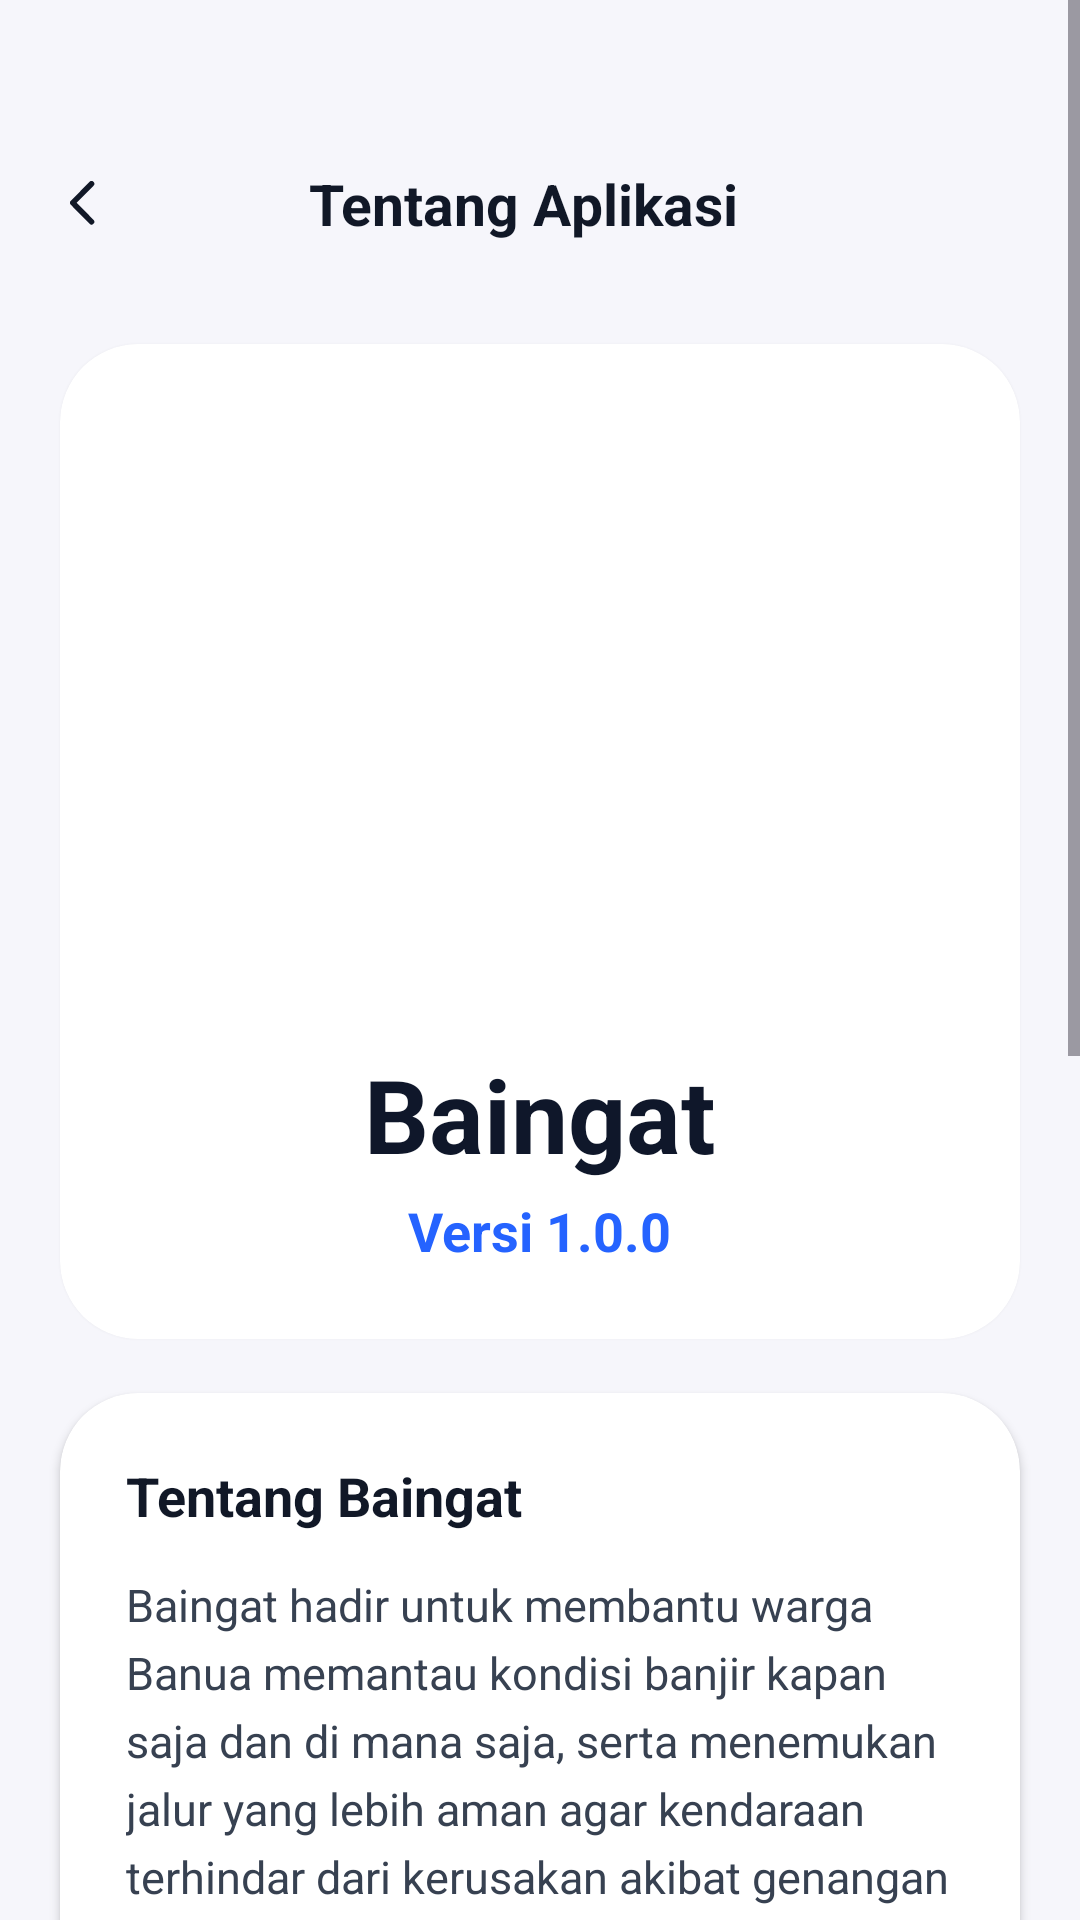

Write the Android layout XML for this screen, with the resource values it uses.
<!-- AndroidManifest.xml: application theme AppTheme -->
<!-- res/layout/activity_tentang_aplikasi.xml -->
<?xml version="1.0" encoding="utf-8"?>
<ScrollView
    xmlns:android="http://schemas.android.com/apk/res/android"
    xmlns:app="http://schemas.android.com/apk/res-auto"
    android:layout_width="match_parent"
    android:layout_height="match_parent"
    android:background="#F6F6FB"
    android:fillViewport="true">

    <LinearLayout
        android:layout_width="match_parent"
        android:layout_height="wrap_content"
        android:orientation="vertical"
        android:paddingBottom="120dp">

        
        <LinearLayout
            android:layout_width="match_parent"
            android:layout_height="wrap_content"
            android:orientation="horizontal"
            android:gravity="center_vertical"
            android:paddingStart="20dp"
            android:paddingEnd="20dp"
            android:paddingTop="55dp"
            android:paddingBottom="30dp">

            <ImageView
                android:id="@+id/btnBack"
                android:layout_width="15dp"
                android:layout_height="15dp"
                android:src="@drawable/kembaliicon"
                android:tint="#111827"/>

            <TextView
                android:layout_width="0dp"
                android:layout_height="wrap_content"
                android:layout_weight="1"
                android:text="Tentang Aplikasi"
                android:textAlignment="center"
                android:textColor="#111827"
                android:textStyle="bold"
                android:textSize="19sp"
                android:layout_marginEnd="26dp"/>
        </LinearLayout>

        
        <androidx.cardview.widget.CardView
            android:layout_width="match_parent"
            android:layout_height="wrap_content"
            android:layout_marginHorizontal="20dp"
            android:layout_marginTop="4dp"
            app:cardCornerRadius="26dp"
            app:cardElevation="2dp"
            app:cardBackgroundColor="@android:color/white">

            <LinearLayout
                android:layout_width="match_parent"
                android:layout_height="wrap_content"
                android:orientation="vertical"
                android:gravity="center"
                android:padding="24dp">

                <ImageView
                    android:layout_width="210dp"
                    android:layout_height="210dp"
                    android:scaleType="fitCenter"
                    android:src="@drawable/baingat"/>

                <TextView
                    android:layout_width="wrap_content"
                    android:layout_height="wrap_content"
                    android:text="Baingat"
                    android:textColor="#0F172A"
                    android:textStyle="bold"
                    android:textSize="34sp"/>

                <TextView
                    android:layout_width="wrap_content"
                    android:layout_height="wrap_content"
                    android:text="Versi 1.0.0"
                    android:textColor="#2563FF"
                    android:textStyle="bold"
                    android:textSize="18sp"
                    android:layout_marginTop="4dp"/>
            </LinearLayout>

        </androidx.cardview.widget.CardView>

        
        <androidx.cardview.widget.CardView
            android:layout_width="match_parent"
            android:layout_height="wrap_content"
            android:layout_marginHorizontal="20dp"
            android:layout_marginTop="18dp"
            app:cardCornerRadius="26dp"
            app:cardElevation="2dp"
            app:cardBackgroundColor="@android:color/white">

            <LinearLayout
                android:layout_width="match_parent"
                android:layout_height="wrap_content"
                android:orientation="vertical"
                android:padding="22dp">

                <TextView
                    android:layout_width="wrap_content"
                    android:layout_height="wrap_content"
                    android:text="Tentang Baingat"
                    android:textColor="#111827"
                    android:textStyle="bold"
                    android:textSize="18sp"/>

                <TextView
                    android:layout_width="match_parent"
                    android:layout_height="wrap_content"
                    android:text="Baingat hadir untuk membantu warga Banua memantau kondisi banjir kapan saja dan di mana saja, serta menemukan jalur yang lebih aman agar kendaraan terhindar dari kerusakan akibat genangan banjir."
                    android:textColor="#374151"
                    android:textSize="15sp"
                    android:lineSpacingExtra="5dp"
                    android:layout_marginTop="14dp"/>

                
                <LinearLayout
                    android:layout_width="match_parent"
                    android:layout_height="wrap_content"
                    android:orientation="horizontal"
                    android:paddingTop="24dp"
                    android:paddingBottom="18dp"
                    android:gravity="center_vertical">

                    <ImageView
                        android:layout_width="30dp"
                        android:layout_height="30dp"
                        android:src="@drawable/realtime_icon"/>

                    <LinearLayout
                        android:layout_width="0dp"
                        android:layout_height="wrap_content"
                        android:layout_weight="1"
                        android:orientation="vertical"
                        android:layout_marginStart="16dp">

                        <TextView
                            android:layout_width="wrap_content"
                            android:layout_height="wrap_content"
                            android:text="Monitoring Real-time"
                            android:textColor="#111827"
                            android:textStyle="bold"
                            android:textSize="18sp"/>

                        <TextView
                            android:layout_width="wrap_content"
                            android:layout_height="wrap_content"
                            android:text="Pantau ketinggian air secara real-time dan akurat."
                            android:textColor="#6B7280"
                            android:textSize="15sp"
                            android:layout_marginTop="3dp"/>
                    </LinearLayout>
                </LinearLayout>

                <View
                    android:layout_width="match_parent"
                    android:layout_height="1dp"
                    android:background="#ECECEC"/>

                
                <LinearLayout
                    android:layout_width="match_parent"
                    android:layout_height="wrap_content"
                    android:orientation="horizontal"
                    android:gravity="center_vertical"
                    android:paddingTop="20dp"
                    android:paddingBottom="18dp">

                    <ImageView
                        android:layout_width="30dp"
                        android:layout_height="30dp"
                        android:src="@drawable/notifikasitentang_icon"/>

                    <LinearLayout
                        android:layout_width="0dp"
                        android:layout_height="wrap_content"
                        android:layout_weight="1"
                        android:orientation="vertical"
                        android:layout_marginStart="16dp">

                        <TextView
                            android:layout_width="wrap_content"
                            android:layout_height="wrap_content"
                            android:text="Peringatan Dini"
                            android:textColor="#111827"
                            android:textStyle="bold"
                            android:textSize="18sp"/>

                        <TextView
                            android:layout_width="wrap_content"
                            android:layout_height="wrap_content"
                            android:text="Dapatkan notifikasi ketika ketinggian air meningkat."
                            android:textColor="#6B7280"
                            android:textSize="15sp"
                            android:layout_marginTop="3dp"/>
                    </LinearLayout>
                </LinearLayout>

                <View
                    android:layout_width="match_parent"
                    android:layout_height="1dp"
                    android:background="#ECECEC"/>



                <View
                    android:layout_width="match_parent"
                    android:layout_height="1dp"
                    android:background="#ECECEC"/>

                
                <LinearLayout
                    android:layout_width="match_parent"
                    android:layout_height="wrap_content"
                    android:orientation="horizontal"
                    android:paddingTop="20dp"
                    android:gravity="center_vertical">

                    <ImageView
                        android:layout_width="30dp"
                        android:layout_height="30dp"
                        android:src="@drawable/keamanan_icon" />

                    <LinearLayout
                        android:layout_width="0dp"
                        android:layout_height="wrap_content"
                        android:layout_weight="1"
                        android:orientation="vertical"
                        android:layout_marginStart="16dp">

                        <TextView
                            android:layout_width="wrap_content"
                            android:layout_height="wrap_content"
                            android:text="Keamanan Motor"
                            android:textColor="#111827"
                            android:textStyle="bold"
                            android:textSize="18sp"/>

                        <TextView
                            android:layout_width="wrap_content"
                            android:layout_height="wrap_content"
                            android:text="Membantu menentukan jalur aman dan mengurangi risiko motor mogok"
                            android:textColor="#6B7280"
                            android:textSize="15sp"
                            android:layout_marginTop="3dp"/>
                    </LinearLayout>
                </LinearLayout>

            </LinearLayout>

        </androidx.cardview.widget.CardView>

        
        <TextView
            android:layout_width="wrap_content"
            android:layout_height="wrap_content"
            android:text="© 2026 Ignasius Dandy. All rights reserved."
            android:textColor="#4B5563"
            android:textSize="15sp"
            android:layout_gravity="center"
            android:layout_marginTop="26dp"/>

    </LinearLayout>

</ScrollView>
<!-- resources referenced by this layout -->
<resources>
  <!-- drawable keamanan_icon (drawable) -->
  <vector xmlns:android="http://schemas.android.com/apk/res/android"
      android:width="24dp"
      android:height="27dp"
      android:viewportWidth="16"
      android:viewportHeight="22">
    <path
        android:pathData="M14,6C14,2.76 11.241,0 8,0C4.757,0 2,2.76 2,6V8.723C0.711,10.179 -0,12.056 0,14C0,18.416 3.584,22 8.001,22C12.418,22 16,18.416 16,14C16.001,12.055 15.289,10.178 14,8.722V6ZM4,6C4,3.869 5.869,2 8,2C10.131,2 12,3.869 12,6V7.079C10.785,6.372 9.405,6 8,6.001C6.595,6.001 5.215,6.373 4,7.08V6ZM6.5,18.414L2.793,14.707L4.207,13.293L6.5,15.586L11.793,10.293L13.207,11.707L6.5,18.414Z"
        android:fillColor="#3F61FE"/>
  </vector>
  <!-- drawable kembaliicon (drawable) -->
  <vector xmlns:android="http://schemas.android.com/apk/res/android"
      android:width="9dp"
      android:height="16dp"
      android:viewportWidth="9"
      android:viewportHeight="16">
    <path
        android:pathData="M7.75,1L1,7.75L7.75,14.5"
        android:strokeLineJoin="round"
        android:strokeWidth="2"
        android:fillColor="#00000000"
        android:strokeColor="#ffffff"
        android:strokeLineCap="round"/>
  </vector>
  <!-- drawable realtime_icon (drawable) -->
  <vector xmlns:android="http://schemas.android.com/apk/res/android"
      android:width="17dp"
      android:height="19dp"
      android:viewportWidth="17"
      android:viewportHeight="19">
    <path
        android:pathData="M5.985,2H9.985C10.585,2 10.985,1.6 10.985,1C10.985,0.4 10.585,0 9.985,0H5.985C5.385,0 4.985,0.4 4.985,1C4.985,1.6 5.385,2 5.985,2ZM14.285,6.1L15.185,5.2C15.585,4.8 15.585,4.2 15.185,3.8C14.785,3.4 14.185,3.4 13.785,3.8L12.885,4.7C9.985,2.4 5.985,2.4 3.085,4.7L2.185,3.8C1.785,3.4 1.185,3.4 0.785,3.8C0.385,4.2 0.385,4.8 0.785,5.2L1.685,6.1C-1.015,9.6 -0.415,14.6 3.085,17.3C6.585,20 11.585,19.4 14.285,15.9C16.585,13 16.585,9 14.285,6.1ZM9.685,12C9.285,12.6 8.685,13 7.985,13C6.885,13 5.985,12.1 5.985,11C5.985,10.3 6.385,9.6 6.985,9.3V7C6.985,6.4 7.385,6 7.985,6C8.585,6 8.985,6.4 8.985,7V9.3C9.985,9.8 10.285,11 9.685,12Z"
        android:fillColor="#3F61FE"/>
  </vector>
  <style name="AppTheme" parent="Theme.Material3.Light.NoActionBar">
          <item name="android:windowTranslucentStatus">false</item>
          <item name="android:windowIsTranslucent">true</item>
          <item name="android:statusBarColor">@android:color/transparent</item>
          <item name="android:navigationBarColor">@color/white</item>
          <item name="android:windowLightNavigationBar">true</item>
          <item name="bottomNavigationStyle">@style/Widget.BottomNav.NoIndicator</item>
          <item name="android:windowSplashScreenBackground">#F3F0F5</item>
          <item name="android:windowSplashScreenAnimatedIcon">@drawable/launcher_logo</item>
      </style>
  <color name="white">#FFFFFFFF</color>
  <style name="Widget.BottomNav.NoIndicator" parent="Widget.Material3.BottomNavigationView">
          <item name="itemActiveIndicatorStyle">@null</item>
      </style>
  <!-- drawable launcher_logo (drawable) -->
  <?xml version="1.0" encoding="utf-8"?>
  <layer-list xmlns:android="http://schemas.android.com/apk/res/android">
  
      <item>
          <shape android:shape="oval">
              <solid android:color="#F3F0F5"/>
              <size
                  android:width="120dp"
                  android:height="120dp"/>
          </shape>
      </item>
  
      <item
          android:drawable="@drawable/baingat_icon"
          android:width="80dp"
          android:height="80dp"
          android:gravity="center"/>
  </layer-list>
</resources>
